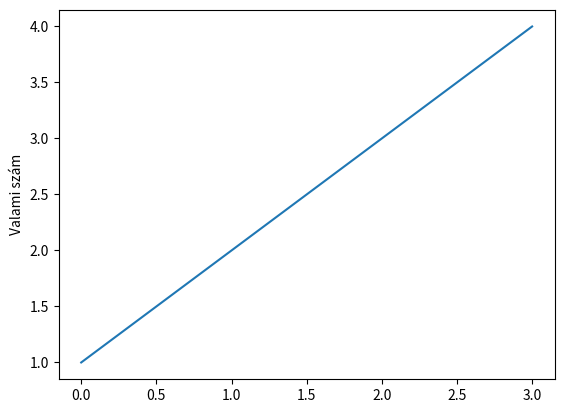

Generate this figure with matplotlib:
import matplotlib.pyplot as pit


pit.plot([1,2,3,4])
pit.ylabel("Valami szám")
pit.show()
